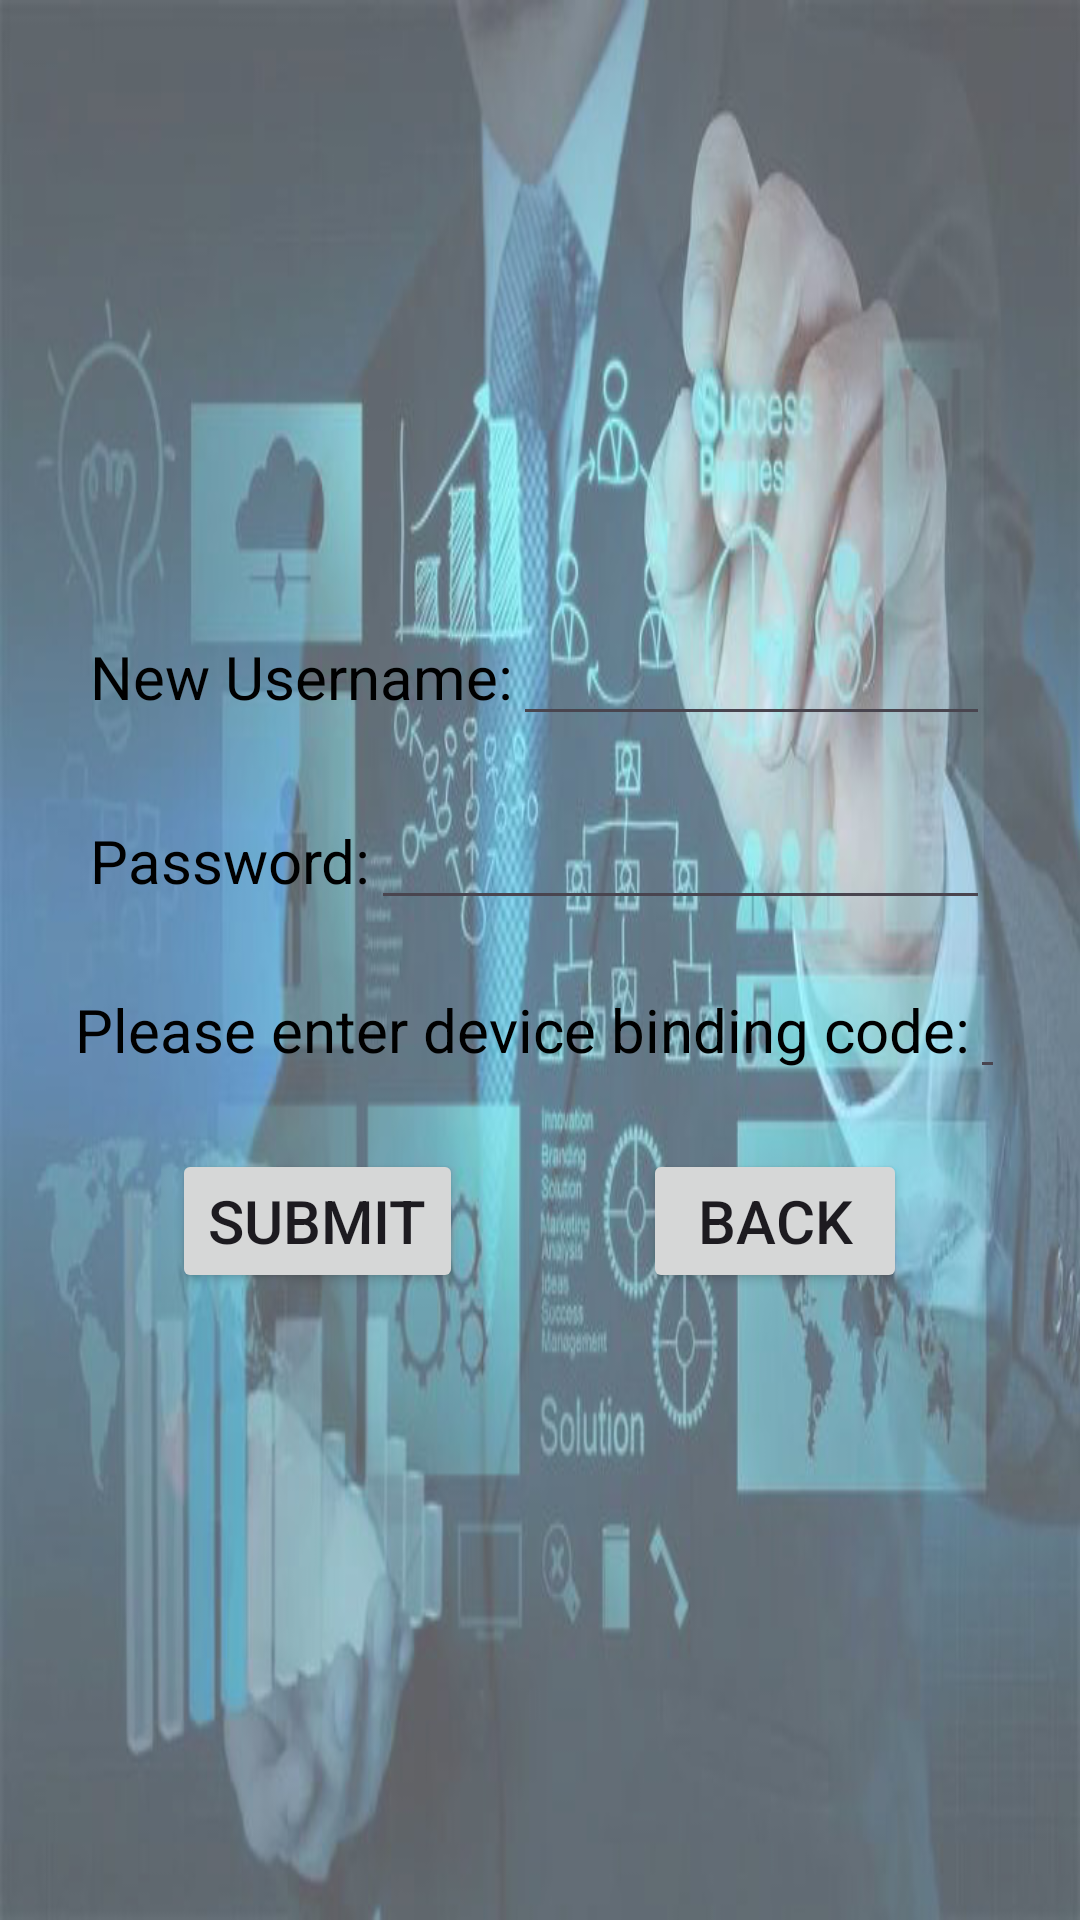

Here is an Android app screen rendered from its layout file. Give the layout XML and the strings, colors and styles it references.
<!-- AndroidManifest.xml: application theme Theme.MyApplicationGraduation -->
<!-- res/layout/activity_register.xml -->
<?xml version="1.0" encoding="utf-8"?>
<LinearLayout xmlns:android="http://schemas.android.com/apk/res/android"
    android:layout_width="match_parent"
    android:layout_height="match_parent"
    xmlns:tools="http://schemas.android.com/tools"
    android:orientation="vertical"
    tools:context=".RegisterActivity"
    android:background="@drawable/back2"
    >

    <LinearLayout
        android:layout_width="match_parent"
        android:layout_height="match_parent"
        android:gravity="center"
        android:orientation="vertical"
        android:padding="20dp"
        >

        <LinearLayout
            android:layout_width="match_parent"
            android:layout_height="wrap_content"
            android:orientation="horizontal"
            android:padding="10dp">

            <TextView
                android:layout_width="wrap_content"
                android:layout_height="wrap_content"
                android:text="New Username:"
                android:textSize="20sp"
                android:textColor="@color/black"
                />

            <EditText
                android:id="@+id/reg_account"
                android:layout_width="match_parent"
                android:layout_height="wrap_content" />
        </LinearLayout>

        <LinearLayout
            android:layout_width="match_parent"
            android:layout_height="wrap_content"
            android:orientation="horizontal"
            android:padding="10dp">

            <TextView
                android:layout_width="wrap_content"
                android:layout_height="wrap_content"
                android:text="Password:"
                android:textSize="20sp"
                android:textColor="@color/black"
                />

            <EditText
                android:id="@+id/reg_password"
                android:layout_width="match_parent"
                android:layout_height="wrap_content"
                android:inputType="textPassword" />
        </LinearLayout>

        <LinearLayout
            android:layout_width="match_parent"
            android:layout_height="wrap_content"
            android:orientation="horizontal"
            android:padding="5dp">

            <TextView
                android:layout_width="wrap_content"
                android:layout_height="wrap_content"
                android:text="Please enter device binding code:"
                android:textSize="20sp"
                android:textColor="@color/black"
                />

            <EditText
                android:id="@+id/product_key"
                android:layout_width="match_parent"
                android:layout_height="wrap_content"
                android:inputType="textPassword" />
        </LinearLayout>


        <LinearLayout
            android:layout_width="wrap_content"
            android:layout_height="wrap_content"
            android:orientation="horizontal"
            android:padding="15dp">

            <Button
                android:id="@+id/submit"
                android:layout_width="wrap_content"
                android:layout_height="wrap_content"
                android:shadowColor="#BA55D3"
                android:text="Submit"
                android:textSize="20dp"
                android:layout_marginRight="60dp"
                ></Button>

            <Button
                android:id="@+id/back"
                android:layout_width="wrap_content"
                android:layout_height="wrap_content"
                android:shadowColor="#BA55D3"
                android:text="Back"
                android:textSize="20dp"></Button>

        </LinearLayout>

    </LinearLayout>


</LinearLayout>
<!-- resources referenced by this layout -->
<resources>
  <!-- drawable back2: jpg bitmap (drawable, 80888 bytes) -->
  <style name="Theme.MyApplicationGraduation" parent="Base.Theme.MyApplicationGraduation" />
  <style name="Base.Theme.MyApplicationGraduation" parent="Theme.Material3.DayNight.NoActionBar">
          
          
      </style>
  <!-- not gathered from this repository: default colours our renderer supplied (Android Studio template values) -->
  <color name="black">#FF000000</color>
</resources>
